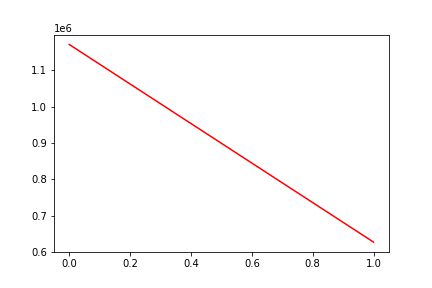

The table this chart was drawn from, first rows:
, date, assets
0, 0, 1171159
1, 20161230, 626736
